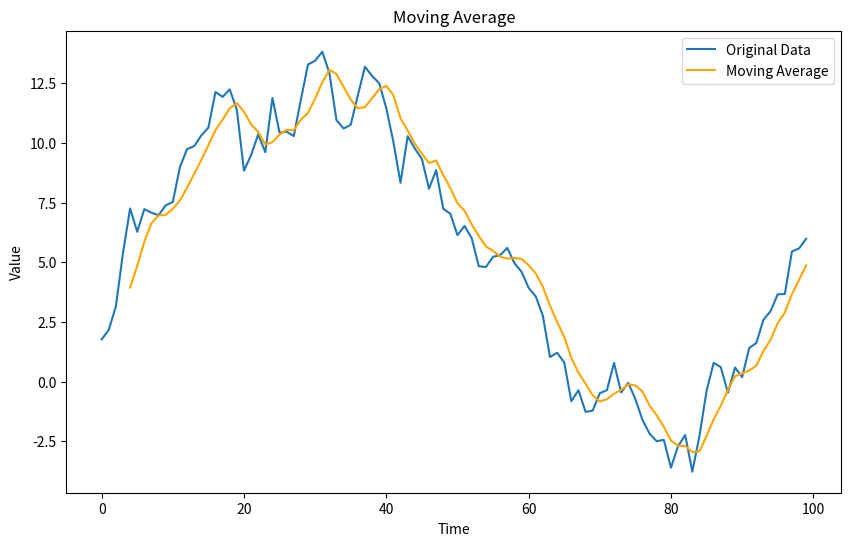

The script that saved this image:
import matplotlib.pyplot as plt
import numpy as np

# Generate some sample data
np.random.seed(0)
data = np.random.randn(100).cumsum()

# Calculate the moving average
window_size = 5
moving_avg = np.convolve(data, np.ones(window_size)/window_size, mode='valid')

# Plot the data and the moving average
plt.figure(figsize=(10, 6))
plt.plot(data, label='Original Data')
plt.plot(range(window_size - 1, len(data)), moving_avg, label='Moving Average', color='orange')
plt.xlabel('Time')
plt.ylabel('Value')
plt.title('Moving Average')
plt.legend()
plt.show()
